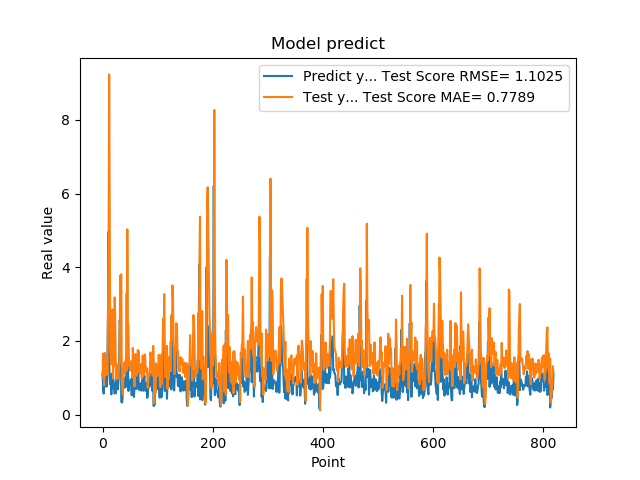

Data behind this chart, as committed beside it:
1.111775994300842507e+00, 1.026530049815901346e+00
7.566530108451843262e-01, 1.655570113914388797e+00
5.684260129928588867e-01, 1.079957731079982164e+00
1.201630949974060059e+00, 7.952297643663760462e-01
8.802530169486999512e-01, 1.672840866464682996e+00
8.531429767608642578e-01, 1.355599638488070635e+00
7.591750025749206543e-01, 1.282657837741034479e+00
1.005007982254028320e+00, 1.072174021698306889e+00
7.687720060348510742e-01, 1.405915686374585416e+00
1.740013241767883301e+00, 1.121085260563244645e+00
2.913533687591552734e+00, 2.944820399436620217e+00
4.963075160980224609e+00, 4.603645069937214451e+00
1.471215128898620605e+00, 9.233925550303654362e+00
1.000648975372314453e+00, 5.276285120040400400e+00
8.220189809799194336e-01, 1.837659214425602316e+00
9.362199902534482643e-01, 1.369662768351927351e+00
5.486897230148315430e-01, 1.523543934821804502e+00
1.111255049705505371e+00, 2.003915577190002573e+00
7.148039937019348145e-01, 2.855586435115578858e+00
1.052167057991027832e+00, 9.795098711293340754e-01
8.955980539321898304e-01, 1.533255208712414275e+00
7.769405245780944824e-01, 1.328866616725334682e+00
5.699509978294372559e-01, 3.177762770516375568e+00
8.244060277938842773e-01, 2.638761583224101148e+00
5.800840258598327637e-01, 1.425243817612487085e+00
9.488009810447691761e-01, 9.496495477130846297e-01
7.918390035629272461e-01, 1.360515365470242655e+00
6.937990188598632812e-01, 1.214832573743807487e+00
6.834830045700073242e-01, 1.027437140600851562e+00
9.433320164680479847e-01, 9.884057222567743661e-01
1.032713770866394043e+00, 1.301612795346746454e+00
2.556216001510620117e+00, 1.437047555758546702e+00
2.464895963668823242e+00, 3.775787209753202145e+00
2.728049993515014204e+00, 3.548837251893512512e+00
3.558506965637206476e-01, 3.807386110230602583e+00
3.262020051479339600e-01, 9.607021963243419505e-01
3.781589865684509277e-01, 7.137079815834445062e-01
6.306380033493041992e-01, 5.366749370393898433e-01
8.854129910469055176e-01, 1.093151614939322558e+00
9.743152856826782227e-01, 1.296897225780201168e+00
7.307389974594116211e-01, 1.418590968422072107e+00
9.521890282630921520e-01, 1.117686443450563782e+00
1.011654973030090332e+00, 1.452667810781752777e+00
7.643579840660095215e-01, 1.549231701374936154e+00
3.306220054626464844e+00, 1.192676859120835431e+00
7.543110251426696777e-01, 5.029297258524886516e+00
1.409499049186706321e+00, 2.467961055112173785e+00
6.401469707489013672e-01, 2.446966145817619509e+00
8.640019893646240234e-01, 1.371235038653646265e+00
8.469420075416564941e-01, 1.280794004230841665e+00
7.976629734039306641e-01, 1.191194751170341792e+00
9.555831551551821068e-01, 1.223770860749260558e+00
9.546210169792175293e-01, 1.451361222289933917e+00
5.251880288124084473e-01, 1.403012837335928298e+00
1.275226235389709695e+00, 1.000068670498696077e+00
8.355640172958374023e-01, 1.809912672053484606e+00
7.640249729156494141e-01, 1.273551314158123171e+00
4.752210080623626154e-01, 1.164769777183383592e+00
7.414129972457885742e-01, 7.625497667539110624e-01
1.069700956344604492e+00, 1.248245525775882214e+00
7.892770171165466309e-01, 1.644982606856539187e+00
... 759 more rows
